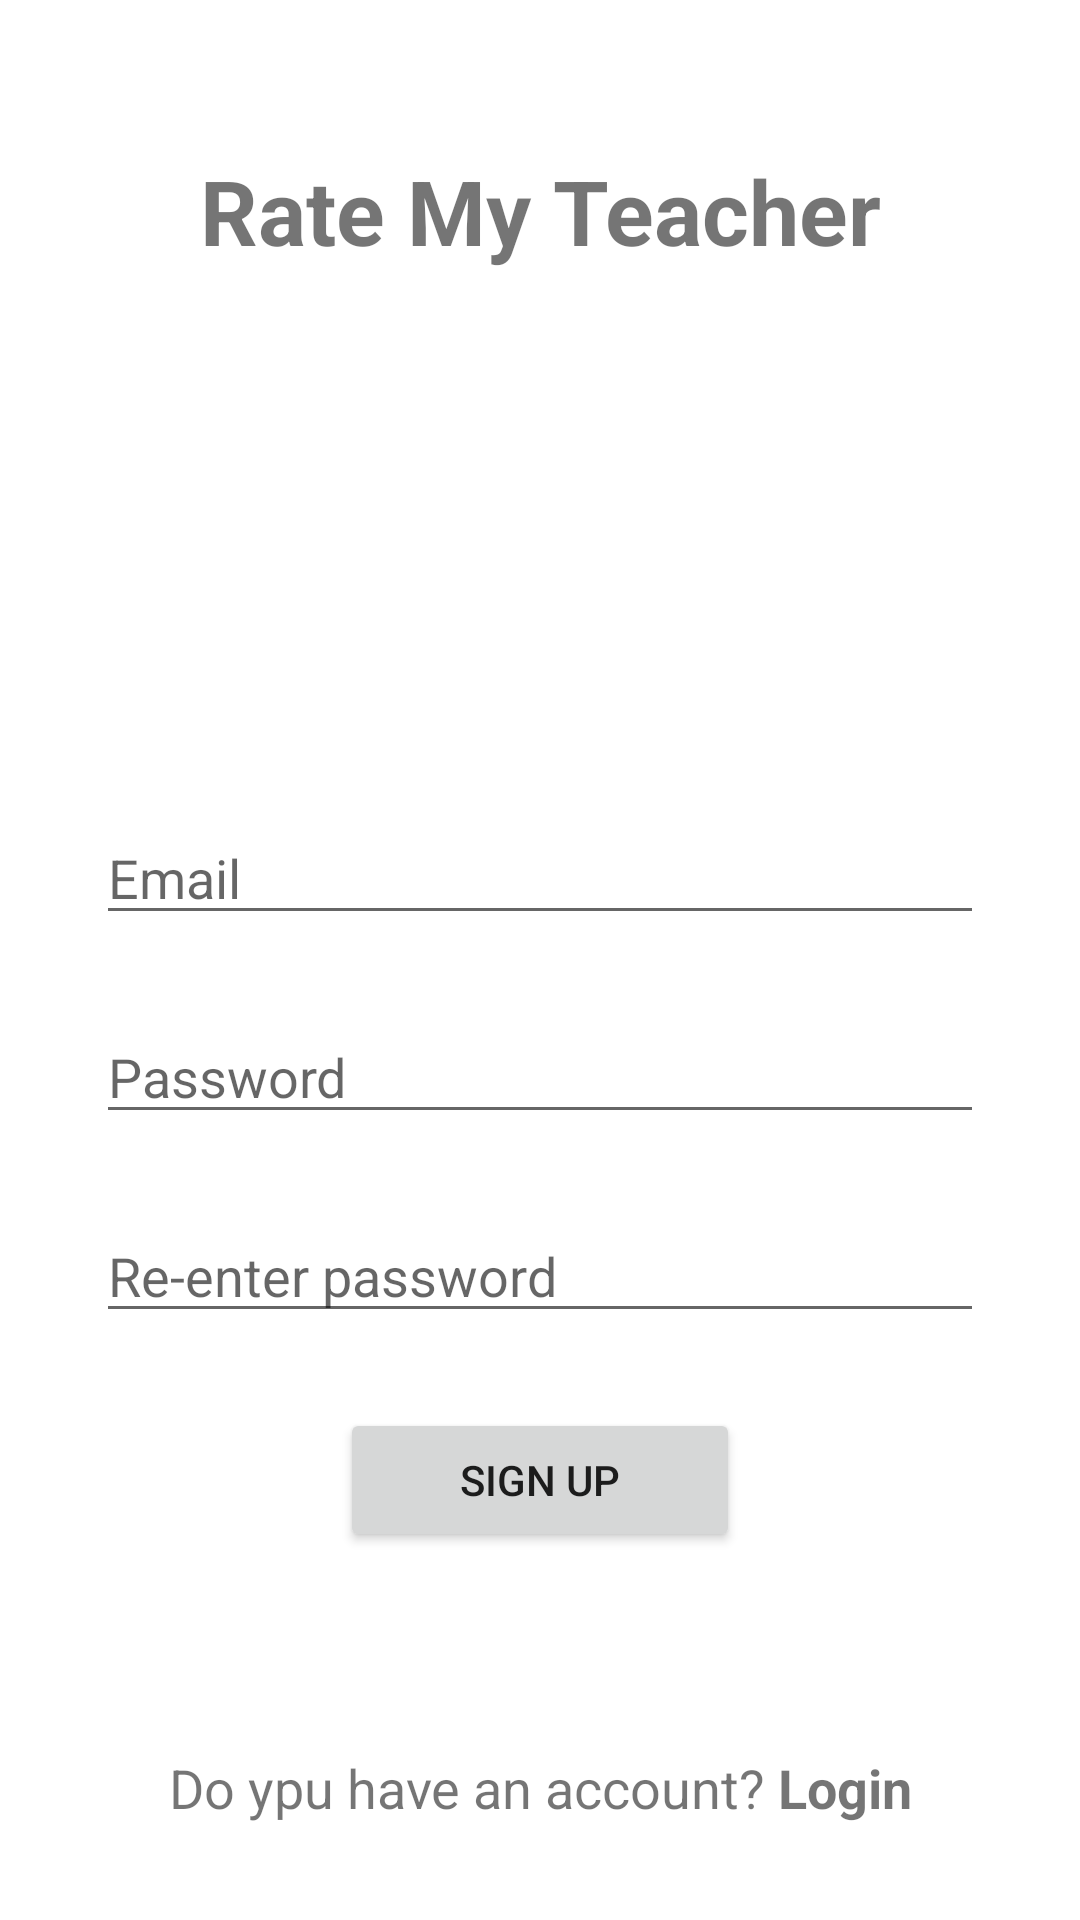

Here is an Android app screen rendered from its layout file. Give the layout XML and the strings, colors and styles it references.
<!-- AndroidManifest.xml: application theme Theme.RateMyTeacher -->
<!-- res/layout/activity_sign_up.xml -->
<?xml version="1.0" encoding="utf-8"?>
<androidx.constraintlayout.widget.ConstraintLayout xmlns:android="http://schemas.android.com/apk/res/android"
    xmlns:app="http://schemas.android.com/apk/res-auto"
    xmlns:tools="http://schemas.android.com/tools"
    android:layout_width="match_parent"
    android:layout_height="match_parent"
    tools:context=".ui.signup.SignUpActivity">

    <EditText
        android:id="@+id/editTextTextReenteredPassword"
        android:layout_width="match_parent"
        android:layout_height="wrap_content"
        android:layout_marginTop="25dp"
        android:layout_marginStart="32dp"
        android:layout_marginEnd="32dp"
        android:ems="10"
        android:hint="Re-enter password"
        android:inputType="textPassword"
        app:layout_constraintEnd_toEndOf="parent"
        app:layout_constraintHorizontal_bias="0.502"
        app:layout_constraintStart_toStartOf="parent"
        app:layout_constraintTop_toBottomOf="@+id/editTextPassword" />

    <TextView
        android:id="@+id/textView3"
        android:layout_width="wrap_content"
        android:layout_height="wrap_content"
        android:layout_marginTop="50dp"
        android:text="Rate My Teacher"
        android:textSize="30sp"
        android:textStyle="bold"
        app:layout_constraintEnd_toEndOf="parent"
        app:layout_constraintStart_toStartOf="parent"
        app:layout_constraintTop_toTopOf="parent" />

    <EditText
        android:id="@+id/editTextPassword"
        android:layout_width="match_parent"
        android:layout_height="wrap_content"
        android:layout_marginTop="25dp"
        android:layout_marginStart="32dp"
        android:layout_marginEnd="32dp"
        android:ems="10"
        android:hint="Password"
        android:inputType="textPassword"
        app:layout_constraintEnd_toEndOf="parent"
        app:layout_constraintStart_toStartOf="parent"
        app:layout_constraintTop_toBottomOf="@+id/editTextEmailAddress" />

    <EditText
        android:id="@+id/editTextEmailAddress"
        android:layout_width="match_parent"
        android:layout_height="wrap_content"
        android:layout_marginTop="180dp"
        android:layout_marginStart="32dp"
        android:layout_marginEnd="32dp"
        android:ems="10"
        android:hint="Email"
        android:inputType="textEmailAddress"
        app:layout_constraintEnd_toEndOf="parent"
        app:layout_constraintStart_toStartOf="parent"
        app:layout_constraintTop_toBottomOf="@+id/textView3" />

    <Button
        android:id="@+id/signUpButton"
        android:layout_width="wrap_content"
        android:layout_height="wrap_content"
        android:paddingStart="40dp"
        android:paddingEnd="40dp"
        android:layout_marginTop="25dp"
        android:text="Sign Up"
        app:layout_constraintEnd_toEndOf="parent"
        app:layout_constraintStart_toStartOf="parent"
        app:layout_constraintTop_toBottomOf="@+id/editTextTextReenteredPassword" />

    <TextView
        android:id="@+id/loginTextView"
        android:layout_width="match_parent"
        android:layout_height="wrap_content"
        android:layout_margin="32dp"
        android:text="@string/do_you_have_an_account_login"
        android:textSize="18sp"
        android:textAlignment="center"
        app:layout_constraintBottom_toBottomOf="parent"
        app:layout_constraintEnd_toEndOf="parent" />
</androidx.constraintlayout.widget.ConstraintLayout>
<!-- resources referenced by this layout -->
<resources>
  <string name="do_you_have_an_account_login">Do ypu have an account? <b>Login</b></string>
  <style name="Theme.RateMyTeacher" parent="Theme.MaterialComponents.Light.NoActionBar">
          
          <item name="colorPrimary">@color/color_primary</item>
          <item name="colorPrimaryVariant">@color/color_primary</item>
          <item name="colorOnPrimary">@color/white</item>
          
          <item name="android:statusBarColor" tools:targetApi="l">?attr/colorPrimaryVariant</item>
          
      </style>
  <color name="color_primary">#016A41</color>
  <color name="white">#FFFFFFFF</color>
</resources>
